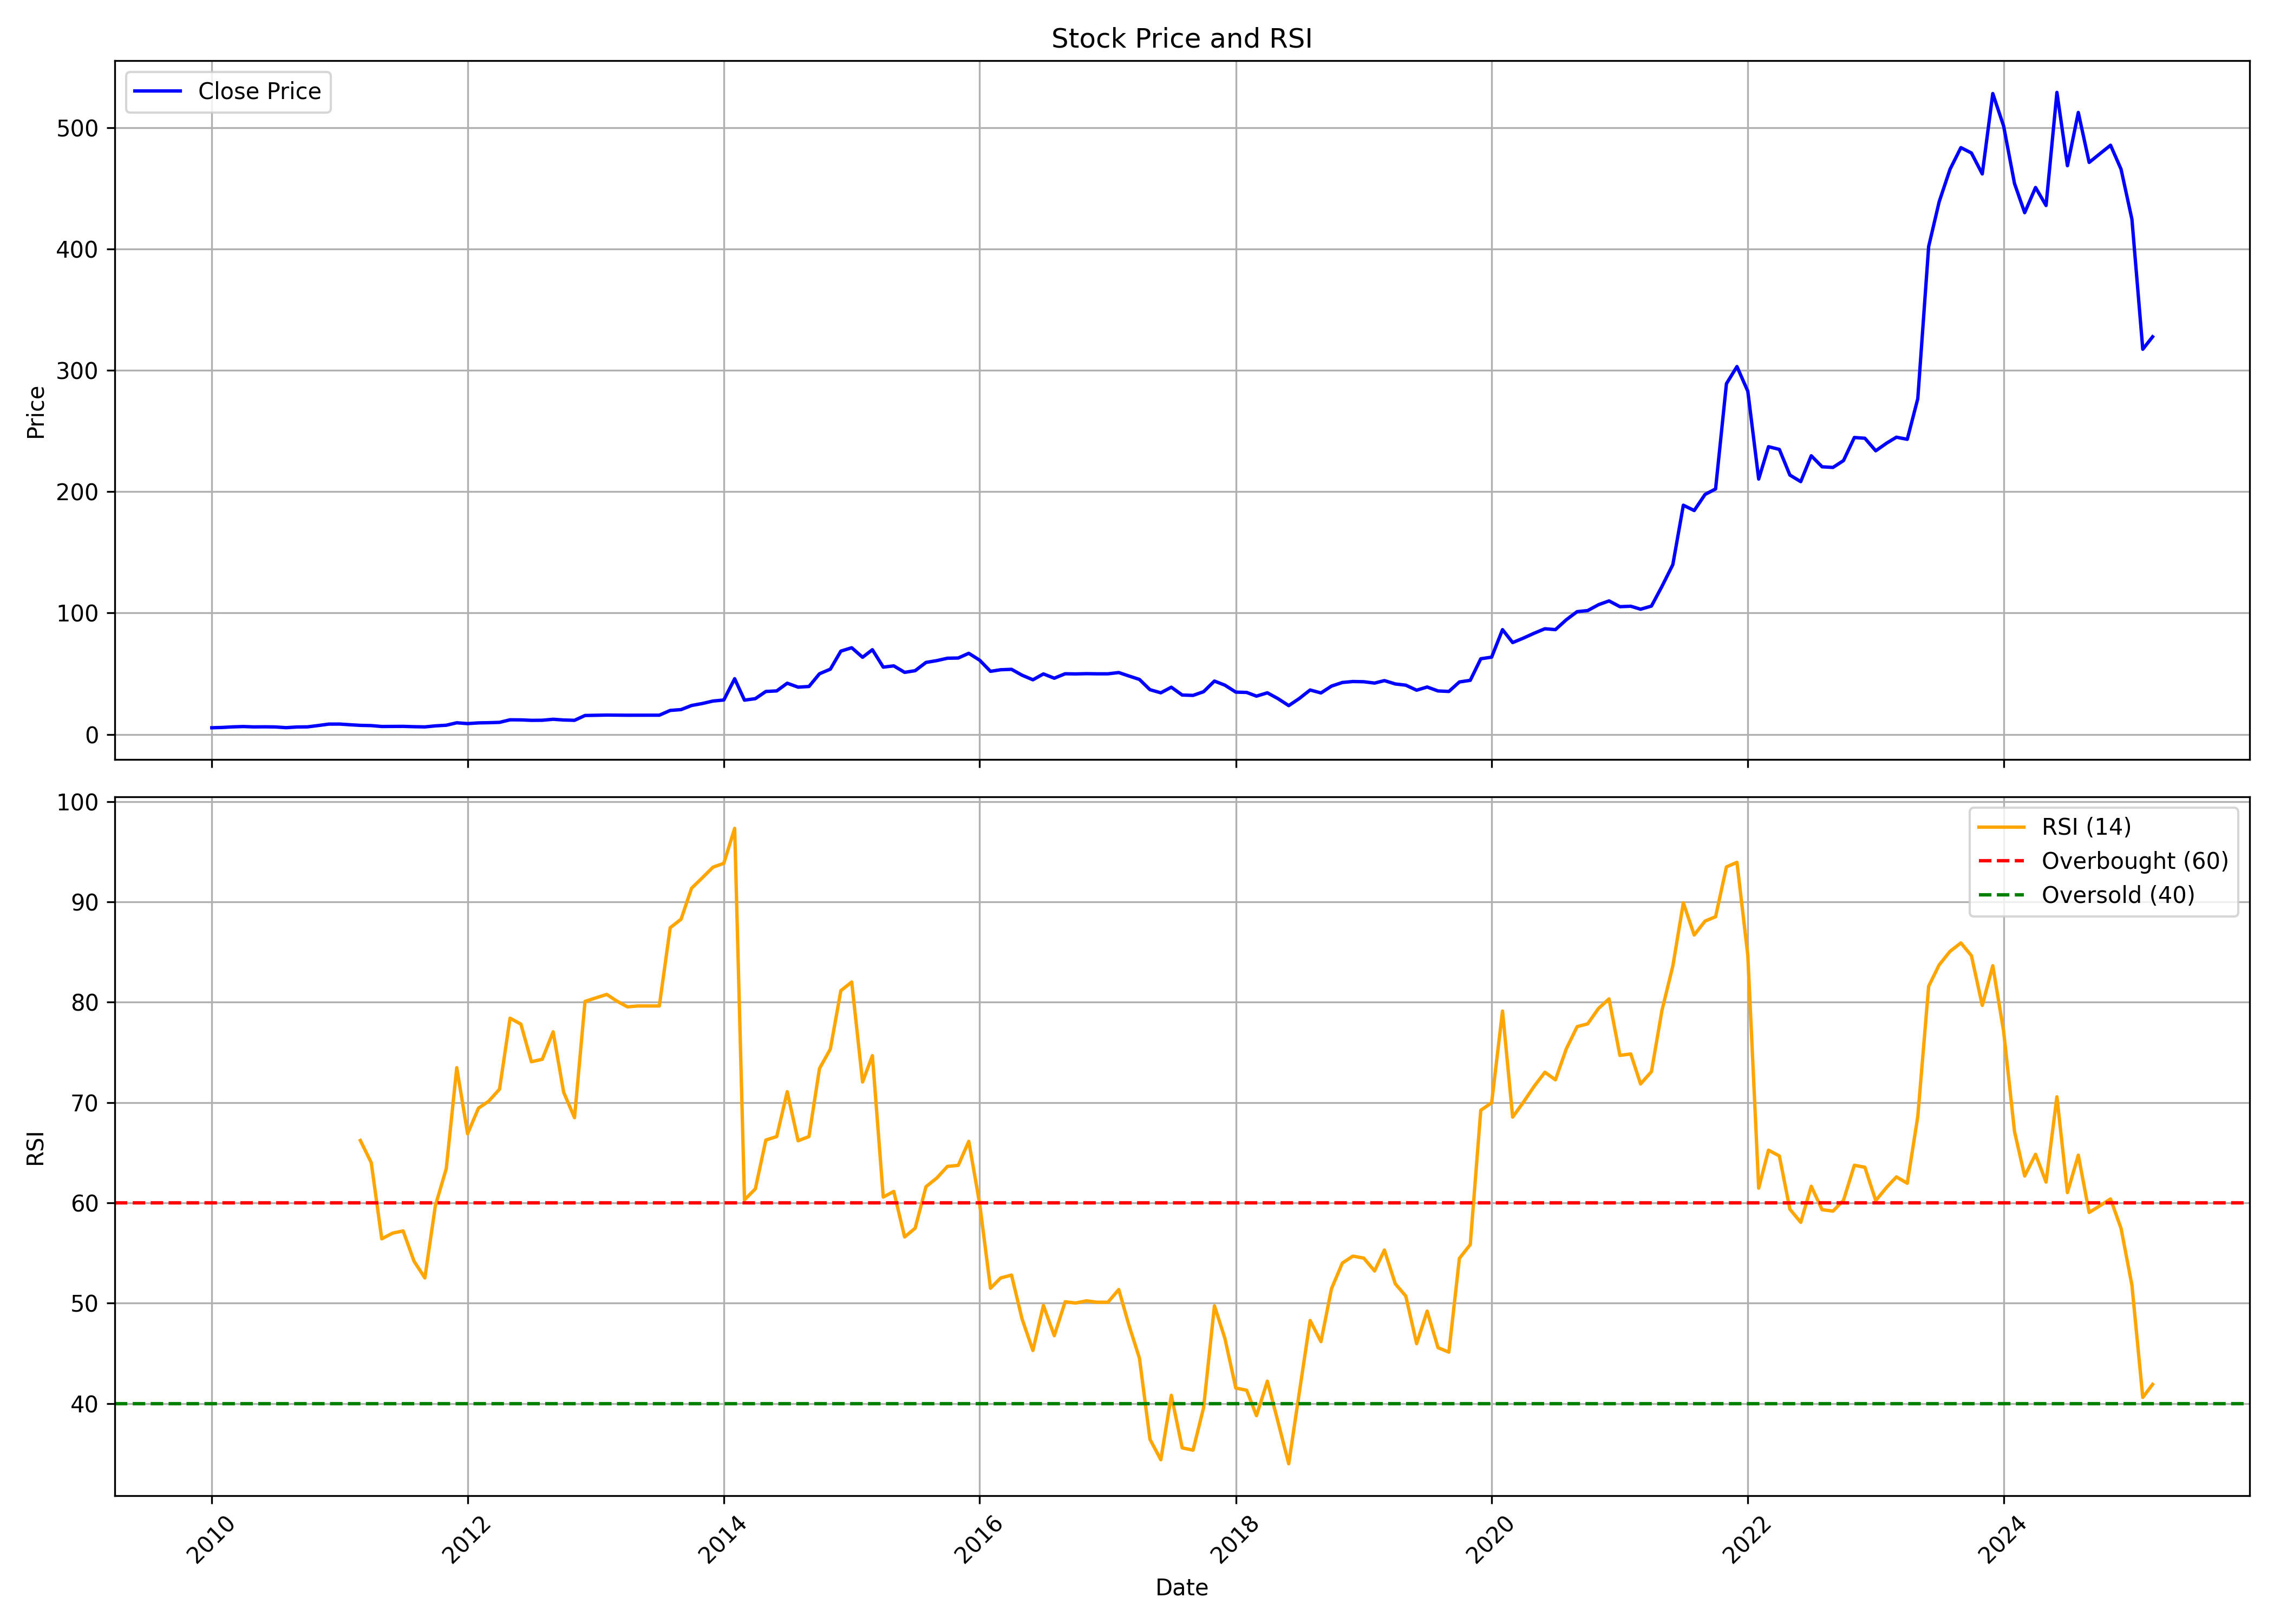

Data behind this chart, as committed beside it:
, date, symbol, open, high, low, close, volume, rsi
0, 2010-01-01, RSYSTEMS, 5.535, 7.1, 5.094, 5.399, 22726590, 
1, 2010-02-01, RSYSTEMS, 5.5, 5.911, 5.109, 5.68, 4610370, 
2, 2010-03-01, RSYSTEMS, 5.68, 6.793, 5.68, 6.13, 21636670, 
3, 2010-04-01, RSYSTEMS, 6.177, 7.023, 6.154, 6.411, 12174950, 
4, 2010-05-01, RSYSTEMS, 6.39, 6.532, 5.207, 6.109, 3804640, 
5, 2010-06-01, RSYSTEMS, 6.236, 6.366, 5.812, 6.194, 1441900, 
6, 2010-07-01, RSYSTEMS, 6.106, 6.418, 5.958, 6.085, 3669420, 
7, 2010-08-01, RSYSTEMS, 6.054, 6.169, 5.292, 5.491, 5108430, 
8, 2010-09-01, RSYSTEMS, 5.661, 6.463, 5.394, 6.051, 7602970, 
9, 2010-10-01, RSYSTEMS, 6.175, 6.291, 5.873, 6.148, 1484970, 
10, 2010-11-01, RSYSTEMS, 6.175, 7.647, 5.891, 7.262, 6412460, 
11, 2010-12-01, RSYSTEMS, 7.299, 9.021, 7.205, 8.422, 5002690, 
12, 2011-01-01, RSYSTEMS, 8.591, 8.93, 7.946, 8.452, 2276160, 
13, 2011-02-01, RSYSTEMS, 8.531, 8.764, 7.504, 7.865, 1467720, 
14, 2011-03-01, RSYSTEMS, 7.81, 8.022, 7.386, 7.386, 531840, 66.22
15, 2011-04-01, RSYSTEMS, 7.716, 7.719, 7.087, 7.19, 1008230, 64
16, 2011-05-01, RSYSTEMS, 7.144, 7.299, 6.36, 6.454, 415590, 56.41
17, 2011-06-01, RSYSTEMS, 6.626, 7.967, 6.302, 6.53, 658170, 56.98
18, 2011-07-01, RSYSTEMS, 6.778, 6.852, 5.693, 6.558, 7478200, 57.2
19, 2011-08-01, RSYSTEMS, 6.669, 7.321, 5.563, 6.277, 5635050, 54.19
20, 2011-09-01, RSYSTEMS, 6.277, 6.793, 6.119, 6.119, 300070, 52.52
21, 2011-10-01, RSYSTEMS, 6.088, 7.417, 5.807, 6.969, 3175670, 59.73
22, 2011-11-01, RSYSTEMS, 6.805, 8.518, 6.737, 7.491, 5481300, 63.4
23, 2011-12-01, RSYSTEMS, 7.94, 9.519, 6.799, 9.51, 8488720, 73.48
24, 2012-01-01, RSYSTEMS, 9.442, 9.642, 8.317, 8.839, 403490, 66.89
25, 2012-02-01, RSYSTEMS, 8.443, 9.89, 8.202, 9.42, 775300, 69.44
26, 2012-03-01, RSYSTEMS, 9.287, 10.13, 8.53, 9.581, 411460, 70.13
27, 2012-04-01, RSYSTEMS, 9.519, 10.2, 8.678, 9.859, 707770, 71.33
28, 2012-05-01, RSYSTEMS, 10.08, 12.58, 9.103, 11.96, 1007630, 78.41
29, 2012-06-01, RSYSTEMS, 11.37, 11.95, 8.733, 11.9, 1338720, 77.82
30, 2012-07-01, RSYSTEMS, 12.98, 13.47, 11.19, 11.53, 270720, 74.07
31, 2012-08-01, RSYSTEMS, 11.81, 11.95, 10.64, 11.6, 113840, 74.32
32, 2012-09-01, RSYSTEMS, 11.43, 12.98, 11.26, 12.41, 402380, 77.05
33, 2012-10-01, RSYSTEMS, 12.43, 13.19, 10.5, 11.81, 247640, 71.03
34, 2012-11-01, RSYSTEMS, 11.67, 12.43, 11.21, 11.55, 170820, 68.49
35, 2012-12-01, RSYSTEMS, 11.53, 15.69, 11.26, 15.52, 1190470, 80.08
36, 2013-01-01, RSYSTEMS, 15.68, 15.95, 12.9, 15.7, 2004100, 80.44
37, 2013-02-01, RSYSTEMS, 15.61, 16.08, 15.38, 15.87, 652200, 80.78
38, 2013-03-01, RSYSTEMS, 15.81, 15.95, 15.34, 15.8, 412790, 80.13
39, 2013-04-01, RSYSTEMS, 15.36, 16.57, 15.19, 15.74, 1062690, 79.54
40, 2013-05-01, RSYSTEMS, 16.26, 16.63, 15.06, 15.77, 443160, 79.63
41, 2013-06-01, RSYSTEMS, 15.77, 16.13, 15.13, 15.77, 459940, 79.63
42, 2013-07-01, RSYSTEMS, 15.98, 16.11, 15.41, 15.77, 270360, 79.63
43, 2013-08-01, RSYSTEMS, 14.99, 19.69, 14.27, 19.69, 162260, 87.43
44, 2013-09-01, RSYSTEMS, 19.73, 21.59, 19.51, 20.37, 175650, 88.28
45, 2013-10-01, RSYSTEMS, 20.52, 23.99, 18.78, 23.76, 264560, 91.37
46, 2013-11-01, RSYSTEMS, 23.54, 26.36, 23.18, 25.41, 218490, 92.42
47, 2013-12-01, RSYSTEMS, 27.06, 27.43, 25.95, 27.43, 98940, 93.46
48, 2014-01-01, RSYSTEMS, 27.8, 28.91, 24.84, 28.29, 220880, 93.85
49, 2014-02-01, RSYSTEMS, 28.58, 50.74, 28.39, 45.82, 13295791, 97.34
50, 2014-03-01, RSYSTEMS, 45.48, 45.74, 26.61, 28.17, 1729790, 60.3
51, 2014-04-01, RSYSTEMS, 29.58, 35.51, 28.62, 29.39, 597293, 61.4
52, 2014-05-01, RSYSTEMS, 30.06, 39.8, 28.81, 35.33, 1375316, 66.26
53, 2014-06-01, RSYSTEMS, 37.15, 40.14, 31.38, 35.78, 843450, 66.61
54, 2014-07-01, RSYSTEMS, 36.06, 44.4, 34.82, 42.12, 2300627, 71.08
55, 2014-08-01, RSYSTEMS, 41.74, 44.09, 37.1, 38.88, 1411998, 66.19
56, 2014-09-01, RSYSTEMS, 39.42, 44.41, 36.68, 39.42, 1104474, 66.61
57, 2014-10-01, RSYSTEMS, 40.04, 52.68, 38.67, 49.91, 937004, 73.39
58, 2014-11-01, RSYSTEMS, 50.85, 58.89, 45.43, 53.7, 1279037, 75.33
59, 2014-12-01, RSYSTEMS, 54.23, 76.95, 51.98, 68.56, 4959662, 81.16
... 123 more rows
